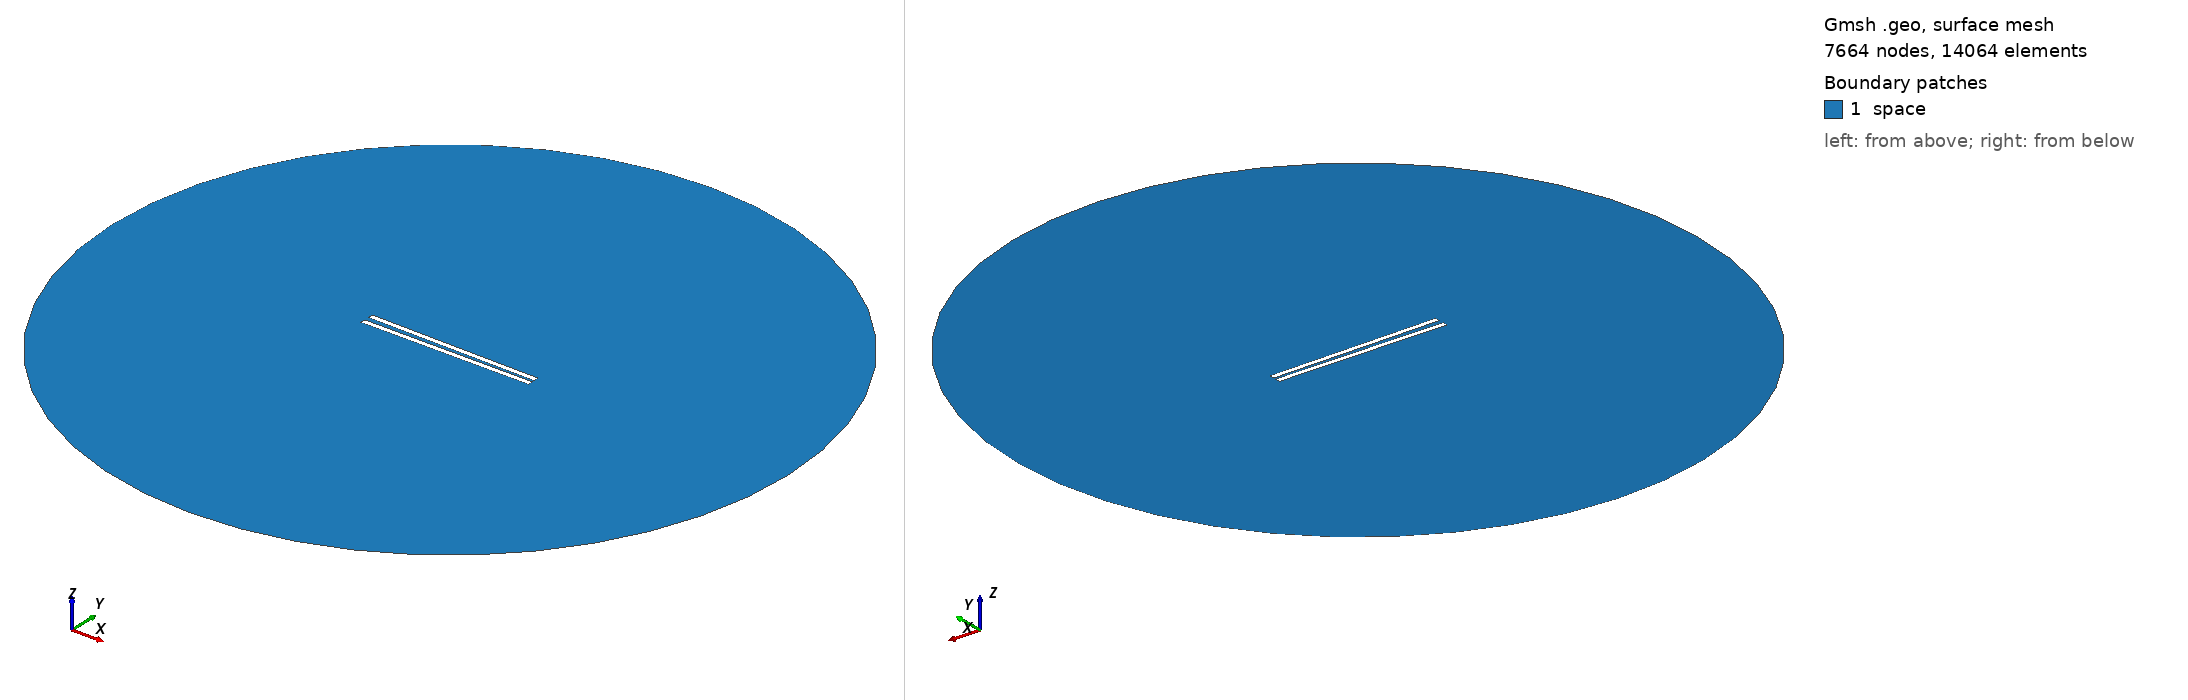

Gmsh geometry script, surface-meshed: 7664 nodes, 14064 surface elements. Boundary patches (legend numbers): 1 space. Left view from above one corner, right view from below the opposite corner. Legend entries are the model's physical surfaces. The drawing asked Gmsh for element sizes between 1% and 20% of the model's largest extent; the script's own settings can give other sizes.

=== 659.geo (drawn) ===
// Set the geometry kernel
SetFactory("OpenCASCADE");

//---------------------------------------
// Rectangles
//---------------------------------------

// Rectangle 1 (top)
Point(1) = {-49.56666666666667, 1.0277777777777777, 0, 1.0};
Point(2) = {49.56666666666667, 1.0277777777777777, 0, 1.0};
Point(3) = {49.56666666666667, 4.161111111111111, 0, 1.0};
Point(4) = {-49.56666666666667, 4.161111111111111, 0, 1.0};

Line(1) = {1, 2};
Line(2) = {2, 3};
Line(3) = {3, 4};
Line(4) = {4, 1};

Line Loop(1) = {1, 2, 3, 4};
Plane Surface(1) = {1};

Rotate { {0, 0, 1}, {0,  1.0277777777777777,  0}, -0.014 } {
  Surface{1};
}

// Rectangle 2 (bottom)
Point(5) = {-49.56666666666667, -1.0277777777777777, 0, 1.0};
Point(6) = {49.56666666666667, -1.0277777777777777, 0, 1.0};
Point(7) = {49.56666666666667, -4.161111111111111, 0, 1.0};
Point(8) = {-49.56666666666667, -4.161111111111111, 0, 1.0};

Line(5) = {5, 6};
Line(6) = {6, 7};
Line(7) = {7, 8};
Line(8) = {8, 5};

Line Loop(2) = {5, 6, 7, 8};
Plane Surface(2) = {2}; 


//---------------------------------------
// Circle
//---------------------------------------

// Define points
Point(9) = {0, 0, 0};        // Center
Point(10) = {200, 0, 0};     // Start point
Point(11) = {0, 200, 0};     // 90 degrees
Point(12) = {-200, 0, 0};    // 180 degrees
Point(13) = {0, -200, 0};    // 270 degrees

// Define circle arcs (each needs start, center, end)
Circle(9) = {10, 9, 11};
Circle(10) = {11, 9, 12};
Circle(11) = {12, 9, 13};
Circle(12) = {13, 9, 10};

// Define curve loop and surface if needed
Curve Loop(3) = {9, 10, 11, 12};
Surface(3) = {3};

//---------------------------------------
// Define Physical Groups
//---------------------------------------                

//--- Physical Curves
// Physical groups for boundaries
Physical Line("force_segment", 10) = {1};
Physical Line("upper_plate", 11) = {2, 3, 4};
Physical Line("lower_plate", 12) = {5, 6, 7, 8};
Physical Line("boundary", 20) = {9, 10, 11, 12};

// Subtract Rectangles from Circle
BooleanDifference{ Surface{3}; Delete; }{ Surface{1}; Surface{2}; Delete; }
//--- Physical Surfaces
Physical Surface("space", 30) = {3};


//---------------------------------------
// Fine mesh near the plates
//--------------------------------------- 

// Define a distance field for mesh refinement
Field[1] = Distance;
Field[1].CurvesList = {1, 2, 3, 4, 5, 6, 7, 8};  // Rectangle curves
Field[1].NumPointsPerCurve = 200;

c = 0.3;
// Define threshold field to control mesh size based on distance to attractor
Field[2] = Threshold;
Field[2].IField = 1;
Field[2].LcMin = c; // Minimum element size near the attractor
Field[2].LcMax = 100*c;  // Maximum element size away from the attractor
Field[2].DistMin = 0.01;
Field[2].DistMax = 40;

Background Field = 2;

//---------------------------------------
// 6. Generate the Mesh
//---------------------------------------
Mesh 2;  // 2D mesh generation
